The GitHub repository arfianaja/deteksi_jenis_awan contains a labelled image folder "training" with 5 categories: cumulunimbus, cumulus, nimbostratus, stratocumulus, stratus. Examples follow, each with its label.

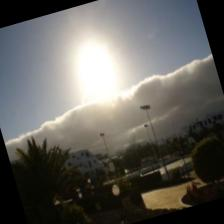
Label: stratocumulus

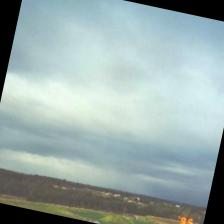
Label: nimbostratus

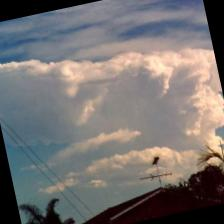
Label: cumulunimbus

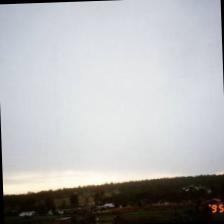
Label: nimbostratus

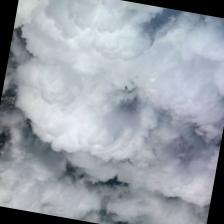
Label: stratus

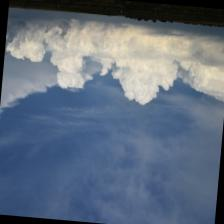
Label: cumulus
